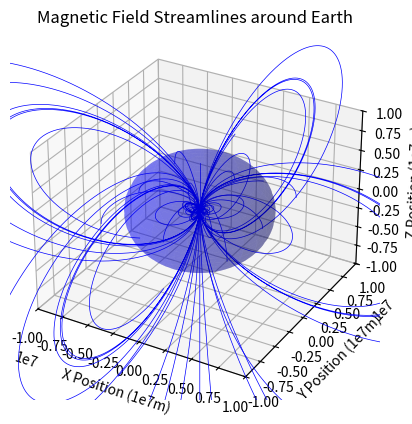

Write the Python code that produced this figure.
import numpy as np
import matplotlib.pyplot as plt

def magnetic_field_earth(position):
    M = np.array([0, 0, -8e22])
    x, y, z = position
    r = np.sqrt(x**2 + y**2 + z**2)
    u0 = 12.57e-7
    if r == 0:
        return np.array([0, 0, 0])
    pos_unit = position / r
    B = (u0 / (4 * np.pi)) * (1 / r**3) * (3 * np.dot(M, pos_unit) * pos_unit - M)
    return B

def getStreamLine(start, steps, dt):
    positions = [start]
    currentR = start
    for i in range(steps):
        B = magnetic_field_earth(currentR)
        if np.linalg.norm(B) == 0:
            break
        nextR = currentR + B / np.linalg.norm(B) * dt
        positions.append(nextR)
        currentR = nextR
    return np.array(positions)

def PlotBfieldEarth():
    fig = plt.figure()
    ax = fig.add_subplot(111, projection='3d')
    initialpoints = [
        [6e6, 0, 0],
        [-6e6, 0, 0],
        [0, 6e6, 0],
        [0, -6e6, 0],
        [0, 0, 6e6],
        [0, 0, -6e6],
        [6e6, 6e6, 0],
        [-6e6, -6e6, 0],
        [6e6, -6e6, 0],
        [-6e6, 6e6, 0],
        [6e6, 0, 6e6],
        [-6e6, 0, -6e6],
        [0, 6e6, 6e6],
        [0, -6e6, -6e6]
    ]
    steps = 2000
    step_size = 1e5
    for start_pos in initialpoints:
        streamline = getStreamLine(np.array(start_pos), steps, step_size)
        ax.plot(streamline[:, 0], streamline[:, 1], streamline[:, 2], 'b-',linewidth=.5)

    # Plot the Earth as a sphere #GOT THIS FROM CHAT GPT TO PLOT A SPHERE
    radius_earth = 6371e3  # Radius of Earth in meters
    u = np.linspace(0, 2 * np.pi, 100)
    v = np.linspace(0, np.pi, 100)
    x = radius_earth * np.outer(np.cos(u), np.sin(v))
    y = radius_earth * np.outer(np.sin(u), np.sin(v))
    z = radius_earth * np.outer(np.ones(np.size(u)), np.cos(v))
    ax.plot_surface(x, y, z, color='b', alpha=0.3, rstride=4, cstride=4)
    # Set labels and title
    ax.set_xlabel('X Position (1e7m)')
    ax.set_ylabel('Y Position (1e7m)')
    ax.set_zlabel('Z Position (1e7m)')
    ax.set_title('Magnetic Field Streamlines around Earth')
    max_val = 10e6
    ax.set_xlim(-max_val, max_val)
    ax.set_ylim(-max_val, max_val)
    ax.set_zlim(-max_val, max_val)

    plt.show()

if __name__ == "__main__":
    PlotBfieldEarth()
